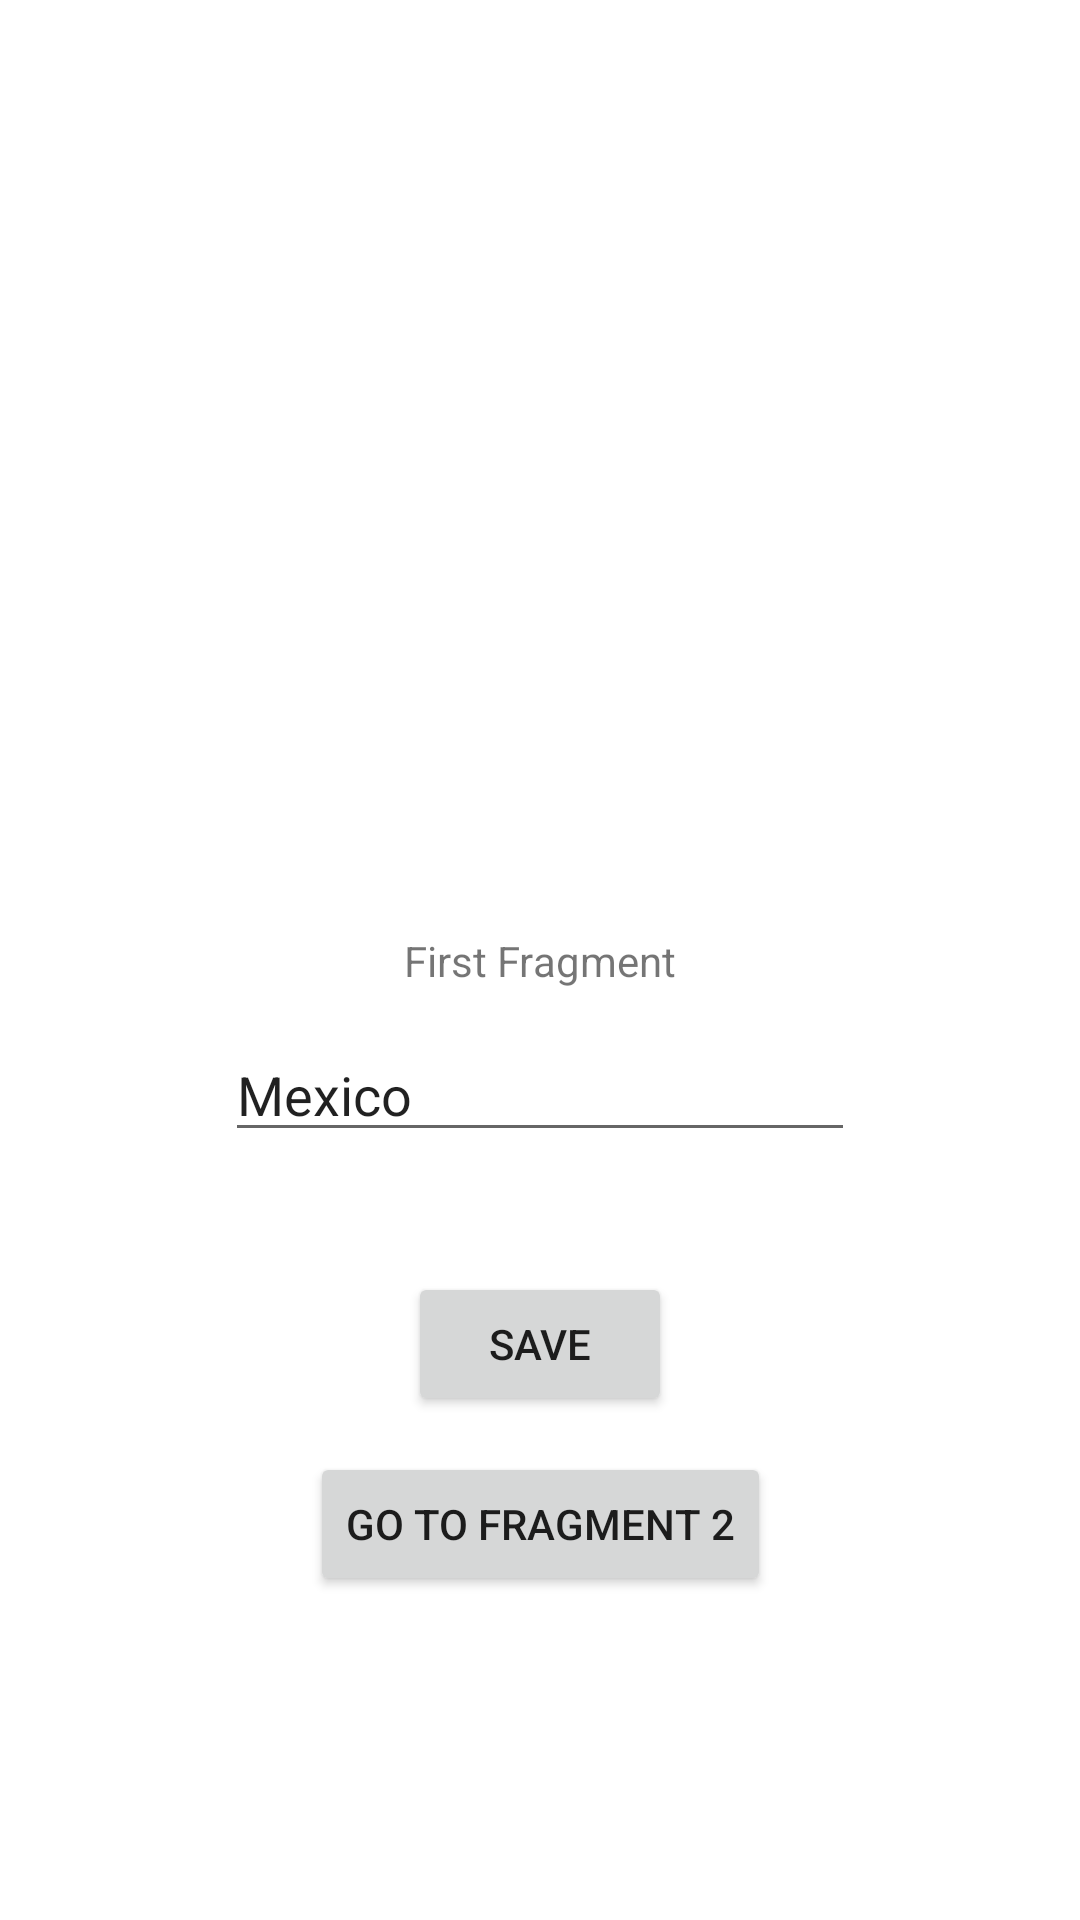

The Android layout XML behind this screen, and the referenced resources:
<!-- AndroidManifest.xml: application theme Theme.ViewLifecycleOwnerDemo -->
<!-- res/layout/fragment_first.xml -->
<?xml version="1.0" encoding="utf-8"?>
<androidx.constraintlayout.widget.ConstraintLayout
        xmlns:android="http://schemas.android.com/apk/res/android"
        xmlns:app="http://schemas.android.com/apk/res-auto"
        xmlns:tools="http://schemas.android.com/tools"
        android:id="@+id/main"
        android:layout_width="match_parent"
        android:layout_height="match_parent"
        tools:context=".ui.main.FirstFragment">

    <TextView
            android:id="@+id/message"
            android:layout_width="wrap_content"
            android:layout_height="wrap_content"
            android:text="First Fragment"
            app:layout_constraintBottom_toBottomOf="parent"
            app:layout_constraintEnd_toEndOf="parent"
            app:layout_constraintStart_toStartOf="parent"
            app:layout_constraintTop_toTopOf="parent" />

    <Button
            android:id="@+id/button"
            android:layout_width="wrap_content"
            android:layout_height="wrap_content"
            android:layout_marginTop="40dp"
            android:text="Save"
            app:layout_constraintEnd_toEndOf="parent"
            app:layout_constraintStart_toStartOf="parent"
            app:layout_constraintTop_toBottomOf="@+id/country_et" />

    <Button
            android:id="@+id/button2"
            android:layout_width="wrap_content"
            android:layout_height="wrap_content"
            android:layout_marginTop="100dp"
            android:text="Go to Fragment 2"
            app:layout_constraintEnd_toEndOf="parent"
            app:layout_constraintHorizontal_bias="0.501"
            app:layout_constraintStart_toStartOf="parent"
            app:layout_constraintTop_toBottomOf="@+id/country_et" />

    <EditText
            android:id="@+id/country_et"
            android:layout_width="wrap_content"
            android:layout_height="wrap_content"
            android:layout_marginTop="13dp"
            android:ems="10"
            android:hint="Country"
            android:inputType="textPersonName"
            android:text="Mexico"
            app:layout_constraintEnd_toEndOf="parent"
            app:layout_constraintStart_toStartOf="parent"
            app:layout_constraintTop_toBottomOf="@+id/message" />

</androidx.constraintlayout.widget.ConstraintLayout>
<!-- resources referenced by this layout -->
<resources>
  <style name="Theme.ViewLifecycleOwnerDemo" parent="Theme.MaterialComponents.DayNight.DarkActionBar">
          
          <item name="colorPrimary">@color/purple_500</item>
          <item name="colorPrimaryVariant">@color/purple_700</item>
          <item name="colorOnPrimary">@color/white</item>
          
          <item name="colorSecondary">@color/teal_200</item>
          <item name="colorSecondaryVariant">@color/teal_700</item>
          <item name="colorOnSecondary">@color/black</item>
          
          <item name="android:statusBarColor">?attr/colorPrimaryVariant</item>
          
      </style>
  <!-- not gathered from this repository: default colours our renderer supplied (Android Studio template values) -->
  <color name="purple_500">#FF6200EE</color>
  <color name="purple_700">#FF3700B3</color>
  <color name="teal_200">#FF03DAC5</color>
  <color name="teal_700">#FF018786</color>
  <color name="black">#FF000000</color>
  <color name="white">#FFFFFFFF</color>
</resources>
